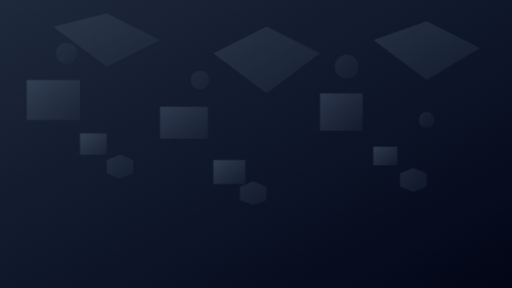
t = 0.00 s
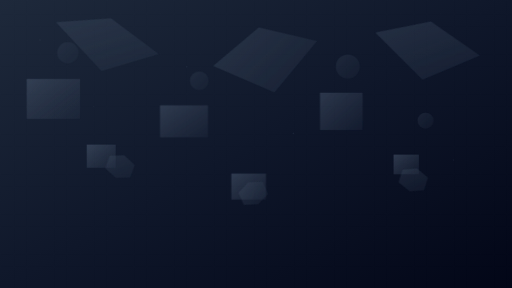
t = 1.69 s
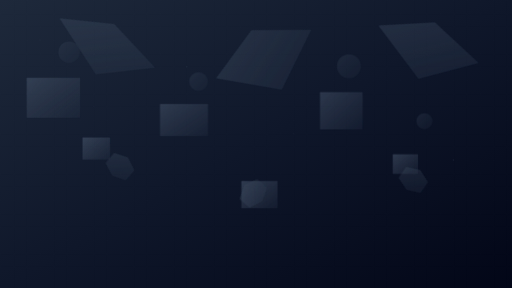
t = 3.38 s
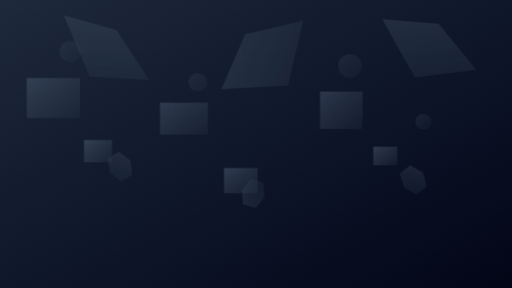
t = 5.00 s
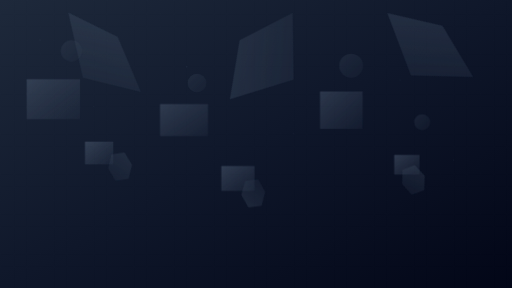
t = 6.75 s
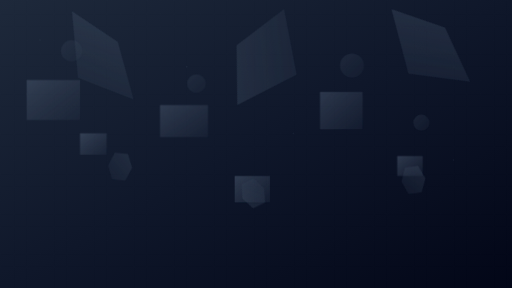
t = 8.00 s

The animated SVG that drew these frames (rendered in a browser with its animation timeline set to each time). Animation: 22 SMIL elements (animate=6,animateTransform=16); frames cover the first 8.00 s, repeats indefinitely.

<svg width="1920" height="1080" viewBox="0 0 1920 1080" fill="none" xmlns="http://www.w3.org/2000/svg">
  <defs>
    <linearGradient id="grad1" x1="0%" y1="0%" x2="100%" y2="100%">
      <stop offset="0%" style="stop-color:#1e293b;stop-opacity:1" />
      <stop offset="50%" style="stop-color:#0f172a;stop-opacity:1" />
      <stop offset="100%" style="stop-color:#020617;stop-opacity:1" />
    </linearGradient>
    <linearGradient id="grad2" x1="0%" y1="0%" x2="100%" y2="100%">
      <stop offset="0%" style="stop-color:#475569;stop-opacity:0.4" />
      <stop offset="100%" style="stop-color:#334155;stop-opacity:0.2" />
    </linearGradient>
    <linearGradient id="grad3" x1="0%" y1="0%" x2="100%" y2="100%">
      <stop offset="0%" style="stop-color:#64748b;stop-opacity:0.3" />
      <stop offset="100%" style="stop-color:#475569;stop-opacity:0.1" />
    </linearGradient>
    <filter id="glow">
      <feGaussianBlur stdDeviation="2" result="coloredBlur"/>
      <feMerge> 
        <feMergeNode in="coloredBlur"/>
        <feMergeNode in="SourceGraphic"/>
      </feMerge>
    </filter>
  </defs>
  
  <!-- Background -->
  <rect width="1920" height="1080" fill="url(#grad1)"/>
  
  <!-- Animated floating blocks -->
  <g opacity="0.6">
    <!-- Large geometric shapes with subtle animation -->
    <polygon points="200,100 400,50 600,150 400,250" fill="url(#grad2)" filter="url(#glow)">
      <animateTransform
        attributeName="transform"
        attributeType="XML"
        type="rotate"
        from="0 300 150"
        to="360 300 150"
        dur="60s"
        repeatCount="indefinite"/>
    </polygon>
    
    <polygon points="800,200 1000,100 1200,200 1000,350" fill="url(#grad2)" filter="url(#glow)">
      <animateTransform
        attributeName="transform"
        attributeType="XML"
        type="rotate"
        from="360 1000 225"
        to="0 1000 225"
        dur="45s"
        repeatCount="indefinite"/>
    </polygon>
    
    <polygon points="1400,150 1600,80 1800,180 1600,300" fill="url(#grad2)" filter="url(#glow)">
      <animateTransform
        attributeName="transform"
        attributeType="XML"
        type="rotate"
        from="0 1600 190"
        to="360 1600 190"
        dur="75s"
        repeatCount="indefinite"/>
    </polygon>
  </g>
  
  <!-- Medium blocks with floating animation -->
  <g opacity="0.7">
    <rect x="100" y="300" width="200" height="150" fill="url(#grad3)" filter="url(#glow)">
      <animateTransform
        attributeName="transform"
        attributeType="XML"
        type="translate"
        values="0,0; 0,-10; 0,0"
        dur="8s"
        repeatCount="indefinite"/>
    </rect>
    
    <rect x="600" y="400" width="180" height="120" fill="url(#grad3)" filter="url(#glow)">
      <animateTransform
        attributeName="transform"
        attributeType="XML"
        type="translate"
        values="0,0; 0,-15; 0,0"
        dur="10s"
        repeatCount="indefinite"/>
    </rect>
    
    <rect x="1200" y="350" width="160" height="140" fill="url(#grad3)" filter="url(#glow)">
      <animateTransform
        attributeName="transform"
        attributeType="XML"
        type="translate"
        values="0,0; 0,-8; 0,0"
        dur="12s"
        repeatCount="indefinite"/>
    </rect>
  </g>
  
  <!-- Small accent blocks with pulse animation -->
  <g opacity="0.8">
    <rect x="300" y="500" width="100" height="80" fill="url(#grad3)" filter="url(#glow)">
      <animateTransform
        attributeName="transform"
        attributeType="XML"
        type="scale"
        values="1; 1.1; 1"
        dur="4s"
        repeatCount="indefinite"/>
    </rect>
    
    <rect x="800" y="600" width="120" height="90" fill="url(#grad3)" filter="url(#glow)">
      <animateTransform
        attributeName="transform"
        attributeType="XML"
        type="scale"
        values="1; 1.15; 1"
        dur="6s"
        repeatCount="indefinite"/>
    </rect>
    
    <rect x="1400" y="550" width="90" height="70" fill="url(#grad3)" filter="url(#glow)">
      <animateTransform
        attributeName="transform"
        attributeType="XML"
        type="scale"
        values="1; 1.08; 1"
        dur="5s"
        repeatCount="indefinite"/>
    </rect>
  </g>
  
  <!-- Floating circles with drift animation -->
  <g opacity="0.4">
    <circle cx="250" cy="200" r="40" fill="url(#grad2)" filter="url(#glow)">
      <animateTransform
        attributeName="transform"
        attributeType="XML"
        type="translate"
        values="0,0; 20,-10; 0,0"
        dur="15s"
        repeatCount="indefinite"/>
    </circle>
    
    <circle cx="750" cy="300" r="35" fill="url(#grad2)" filter="url(#glow)">
      <animateTransform
        attributeName="transform"
        attributeType="XML"
        type="translate"
        values="0,0; -15,15; 0,0"
        dur="18s"
        repeatCount="indefinite"/>
    </circle>
    
    <circle cx="1300" cy="250" r="45" fill="url(#grad2)" filter="url(#glow)">
      <animateTransform
        attributeName="transform"
        attributeType="XML"
        type="translate"
        values="0,0; 25,-5; 0,0"
        dur="20s"
        repeatCount="indefinite"/>
    </circle>
    
    <circle cx="1600" cy="450" r="30" fill="url(#grad2)" filter="url(#glow)">
      <animateTransform
        attributeName="transform"
        attributeType="XML"
        type="translate"
        values="0,0; -20,10; 0,0"
        dur="16s"
        repeatCount="indefinite"/>
    </circle>
  </g>
  
  <!-- Hexagonal elements with rotation -->
  <g opacity="0.5">
    <polygon points="400,600 450,580 500,600 500,650 450,670 400,650" fill="url(#grad2)" filter="url(#glow)">
      <animateTransform
        attributeName="transform"
        attributeType="XML"
        type="rotate"
        from="0 450 625"
        to="360 450 625"
        dur="30s"
        repeatCount="indefinite"/>
    </polygon>
    
    <polygon points="900,700 950,680 1000,700 1000,750 950,770 900,750" fill="url(#grad2)" filter="url(#glow)">
      <animateTransform
        attributeName="transform"
        attributeType="XML"
        type="rotate"
        from="360 950 725"
        to="0 950 725"
        dur="25s"
        repeatCount="indefinite"/>
    </polygon>
    
    <polygon points="1500,650 1550,630 1600,650 1600,700 1550,720 1500,700" fill="url(#grad2)" filter="url(#glow)">
      <animateTransform
        attributeName="transform"
        attributeType="XML"
        type="rotate"
        from="0 1550 675"
        to="360 1550 675"
        dur="35s"
        repeatCount="indefinite"/>
    </polygon>
  </g>
  
  <!-- Subtle grid overlay -->
  <defs>
    <pattern id="grid" width="50" height="50" patternUnits="userSpaceOnUse">
      <path d="M 50 0 L 0 0 0 50" fill="none" stroke="#334155" stroke-width="0.5" opacity="0.1"/>
    </pattern>
  </defs>
  <rect width="1920" height="1080" fill="url(#grid)"/>
  
  <!-- Subtle particle effects -->
  <g opacity="0.3">
    <circle cx="150" cy="150" r="2" fill="#64748b">
      <animate attributeName="opacity" values="0.3;1;0.3" dur="3s" repeatCount="indefinite"/>
    </circle>
    <circle cx="350" cy="400" r="1.5" fill="#64748b">
      <animate attributeName="opacity" values="0.3;1;0.3" dur="4s" repeatCount="indefinite"/>
    </circle>
    <circle cx="700" cy="250" r="2.5" fill="#64748b">
      <animate attributeName="opacity" values="0.3;1;0.3" dur="5s" repeatCount="indefinite"/>
    </circle>
    <circle cx="1100" cy="500" r="2" fill="#64748b">
      <animate attributeName="opacity" values="0.3;1;0.3" dur="3.5s" repeatCount="indefinite"/>
    </circle>
    <circle cx="1500" cy="300" r="1.5" fill="#64748b">
      <animate attributeName="opacity" values="0.3;1;0.3" dur="4.5s" repeatCount="indefinite"/>
    </circle>
    <circle cx="1700" cy="600" r="2" fill="#64748b">
      <animate attributeName="opacity" values="0.3;1;0.3" dur="6s" repeatCount="indefinite"/>
    </circle>
  </g>
</svg>
